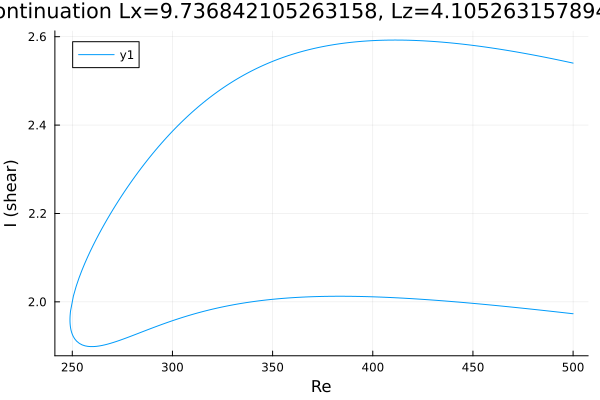

Values plotted in this chart, from the file beside it:
Re, shear
500.0, 1.973
499.1, 1.974
497.7, 1.974
496.3, 1.975
494.9, 1.976
493.5, 1.976
492.1, 1.977
490.6, 1.978
489.2, 1.979
487.8, 1.979
486.4, 1.98
485, 1.981
483.6, 1.981
482.2, 1.982
480.7, 1.983
479.3, 1.983
477.9, 1.984
476.5, 1.985
475.1, 1.985
473.7, 1.986
472.3, 1.987
470.8, 1.987
469.4, 1.988
468, 1.989
466.6, 1.989
465.2, 1.99
463.8, 1.991
462.4, 1.991
460.9, 1.992
459.5, 1.993
458.1, 1.993
456.7, 1.994
455.3, 1.994
453.9, 1.995
452.5, 1.996
451, 1.996
449.6, 1.997
448.2, 1.997
446.8, 1.998
445.4, 1.998
444, 1.999
442.6, 2
441.1, 2
439.7, 2.001
438.3, 2.001
436.9, 2.002
435.5, 2.002
434.1, 2.003
432.7, 2.003
431.2, 2.004
429.8, 2.004
428.4, 2.005
427, 2.005
425.6, 2.005
424.2, 2.006
422.8, 2.006
421.3, 2.007
419.9, 2.007
418.5, 2.008
417.1, 2.008
... 373 more rows
